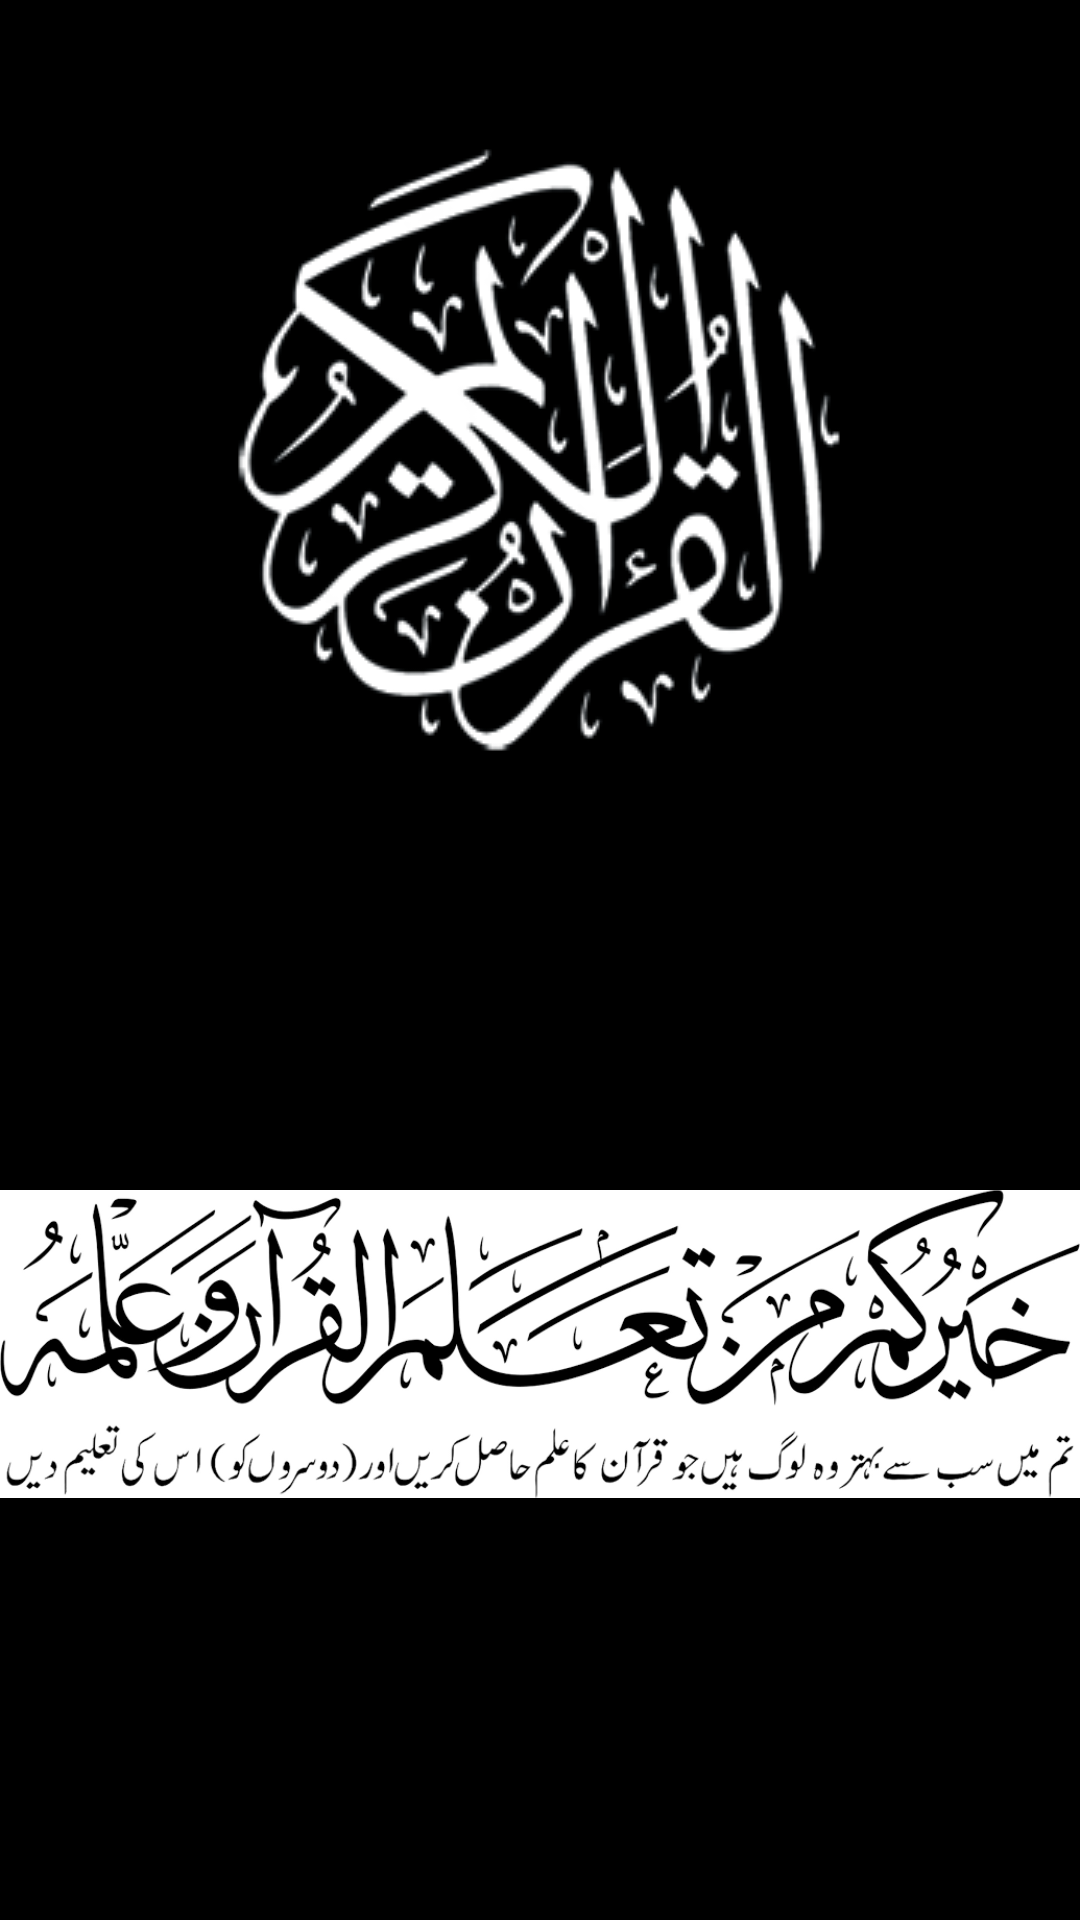

Layout XML and referenced resources for this Android screen:
<!-- AndroidManifest.xml: activity theme Theme.QuranAppV3.NoActionBar -->
<!-- res/layout/activity_splash.xml -->
<?xml version="1.0" encoding="utf-8"?>
<androidx.constraintlayout.widget.ConstraintLayout xmlns:android="http://schemas.android.com/apk/res/android"
    xmlns:app="http://schemas.android.com/apk/res-auto"
    xmlns:tools="http://schemas.android.com/tools"
    android:layout_width="match_parent"
    android:layout_height="match_parent"
    android:background="@color/black"
    tools:context=".SplashActivity">

    <ImageView
        android:id="@+id/imageView4"
        android:layout_width="wrap_content"
        android:layout_height="wrap_content"
        android:layout_marginStart="10dp"
        android:layout_marginTop="300dp"
        android:layout_marginEnd="10dp"
        app:layout_constraintEnd_toEndOf="parent"
        app:layout_constraintStart_toStartOf="parent"
        app:layout_constraintTop_toTopOf="parent"
        app:srcCompat="@drawable/splash0" />

    <ImageView
        android:id="@+id/imageView5"
        android:layout_width="wrap_content"
        android:layout_height="wrap_content"
        android:backgroundTintMode="src_over"
        app:layout_constraintEnd_toEndOf="parent"
        app:layout_constraintHorizontal_bias="0.495"
        app:layout_constraintStart_toStartOf="parent"
        app:layout_constraintTop_toTopOf="parent"
        app:srcCompat="@drawable/alquran" />
</androidx.constraintlayout.widget.ConstraintLayout>
<!-- resources referenced by this layout -->
<resources>
  <!-- drawable alquran: png bitmap (drawable, 37736 bytes) -->
  <!-- drawable splash0: png bitmap (drawable, 42407 bytes) -->
  <style name="Theme.QuranAppV3.NoActionBar">
          <item name="windowActionBar">false</item>
          <item name="windowNoTitle">true</item>
      </style>
  <!-- not gathered from this repository: default colours our renderer supplied (Android Studio template values) -->
  <color name="black">#FF000000</color>
</resources>
